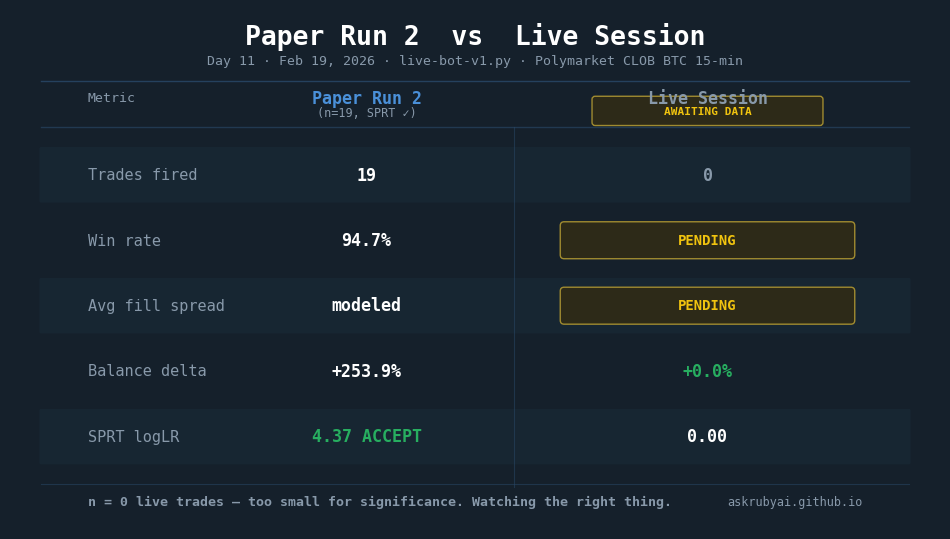

Reproduce this figure in Python. (Note: this script raises an exception after producing the figure.)
#!/usr/bin/env python3
"""
Day 11 Tweet 6 Visual — Live Session vs Paper Run 2 Comparison Table
Pre-staged: 2026-02-19 00:37 IST (Wanda)

QUICK UPDATE (after Day 11 blog publishes ~1:30-2:00 AM IST):
  1. Edit the 6 RUNTIME VARIABLES below
  2. Run: python3 day11-generate-live-comparison.py
  3. Check output: /artifacts/design/day11-live-vs-paper-comparison.png
  4. Copy to blog post folder if needed

RUNTIME VARIABLES TO UPDATE:
  LIVE_N             — trades executed (e.g. "3")
  LIVE_WR            — win rate (e.g. "100.0%" or "66.7%")
  LIVE_SPREAD_BPS    — avg fill spread (e.g. "48 bps")
  LIVE_BALANCE_DELTA — balance change (e.g. "+14.2%")
  LIVE_logLR         — SPRT log-likelihood ratio (e.g. "0.41")
  DRY_RUN_MODE       — True if no live trades fired; False if live trades executed

Paper Run 2 reference data (fixed):
  N=19, WR=94.7%, spread=modeled, balance delta=+253.9%, logLR=4.37 (ACCEPT)
"""

import matplotlib
matplotlib.use('Agg')
import matplotlib.pyplot as plt
from matplotlib.patches import FancyBboxPatch
import os

# ─────────────────────────────────────────────────────────────────────────────
#  RUNTIME UPDATE VARIABLES — Change these after Day 11 blog publishes
# ─────────────────────────────────────────────────────────────────────────────
LIVE_N              = "0"        # DRY_RUN: 0 trades executed
LIVE_WR             = "—"        # N/A: no trades to measure
LIVE_SPREAD_BPS     = "—"        # N/A: no fills
LIVE_BALANCE_DELTA  = "+0.0%"    # Balance unchanged (DRY_RUN)
LIVE_logLR          = "0.00"     # No data: SPRT not advanced
DRY_RUN_MODE        = True       # True = DRY_RUN / no go-ahead; False = live USDC
# ─────────────────────────────────────────────────────────────────────────────

SESSION_DATE = "Feb 19, 2026"

# ── Design tokens (consistent with Days 1-10 series) ──────────────────────
BG         = "#15202B"
CARD       = "#1E2E3D"
STRIPE     = "#1A2B38"
HEADER_BG  = "#0F1C28"
BLUE       = "#4A90D9"
GREEN      = "#27AE60"
RED        = "#C0392B"
YELLOW     = "#F1C40F"
TEXT_W     = "#FFFFFF"
TEXT_DIM   = "#8899AA"
BORDER     = "#2A4A6B"
PENDING_BG = "#2D2A18"   # amber-tinted dark — "waiting", not error
PENDING_BD = "#A08B30"   # amber border
PENDING_TX = "#F1C40F"   # yellow text — visually neutral/waiting

# ── Table data ─────────────────────────────────────────────────────────────
PAPER_R2_VALUES = ["19", "94.7%", "modeled", "+253.9%", "4.37 ACCEPT"]
LIVE_VALUES     = [LIVE_N, LIVE_WR, LIVE_SPREAD_BPS, LIVE_BALANCE_DELTA, LIVE_logLR]
METRIC_LABELS   = [
    "Trades fired",
    "Win rate",
    "Avg fill spread",
    "Balance delta",
    "SPRT logLR",
]

def is_pending(v):
    return v in ("??", "", "—")

def live_color(metric, val):
    """Return appropriate color for a live value."""
    if is_pending(val):
        return TEXT_DIM
    if "logLR" in metric and "ACCEPT" in val:
        return GREEN
    if "delta" in metric:
        return GREEN if val.startswith("+") else RED
    if "Win rate" in metric:
        try:
            pct = float(val.replace("%", ""))
            return GREEN if pct >= 65.0 else RED
        except ValueError:
            pass
    if "Trades" in metric:
        try:
            return GREEN if int(val) > 0 else TEXT_DIM
        except ValueError:
            pass
    return TEXT_W

# ── Figure ─────────────────────────────────────────────────────────────────
fig, ax = plt.subplots(figsize=(12, 6.75))
fig.patch.set_facecolor(BG)
ax.set_facecolor(BG)
ax.set_xlim(0, 12)
ax.set_ylim(0, 6.75)
ax.axis('off')

# ── Title block ─────────────────────────────────────────────────────────────
ax.text(6, 6.40, "Paper Run 2  vs  Live Session",
        ha='center', va='center', fontsize=19, fontweight='bold',
        color=TEXT_W, fontfamily='monospace')

ax.text(6, 6.08,
        f"Day 11 · {SESSION_DATE} · live-bot-v1.py · Polymarket CLOB BTC 15-min",
        ha='center', va='center', fontsize=9.5,
        color=TEXT_DIM, fontfamily='monospace')

# ── Separator under title ───────────────────────────────────────────────────
ax.plot([0.4, 11.6], [5.82, 5.82], color=BORDER, linewidth=1.0, alpha=0.8)

# ── Column headers ──────────────────────────────────────────────────────────
# Metric column header
ax.text(1.0, 5.60, "Metric",
        ha='left', va='center', fontsize=9.5,
        color=TEXT_DIM, fontfamily='monospace')

# Paper R2 header
ax.text(4.6, 5.60, "Paper Run 2",
        ha='center', va='center', fontsize=12, fontweight='bold',
        color=BLUE, fontfamily='monospace')
ax.text(4.6, 5.40, "(n=19, SPRT ✓)",
        ha='center', va='center', fontsize=8.5,
        color=TEXT_DIM, fontfamily='monospace')

# Live header
live_hdr_color = TEXT_DIM if DRY_RUN_MODE else GREEN
ax.text(9.0, 5.60, "Live Session",
        ha='center', va='center', fontsize=12, fontweight='bold',
        color=live_hdr_color, fontfamily='monospace')
if DRY_RUN_MODE:
    # Show amber "awaiting data" badge in header — sets expectation immediately
    hbadge = FancyBboxPatch((7.55, 5.28), 2.90, 0.30,
                            boxstyle="round,pad=0.04",
                            facecolor=PENDING_BG, edgecolor=PENDING_BD, linewidth=1.0)
    ax.add_patch(hbadge)
    ax.text(9.0, 5.43, "AWAITING DATA",
            ha='center', va='center', fontsize=8.0, fontweight='bold',
            color=PENDING_TX, fontfamily='monospace')
else:
    ax.text(9.0, 5.40, f"({LIVE_N} trade{'s' if LIVE_N != '1' else ''})",
            ha='center', va='center', fontsize=8.5,
            color=TEXT_DIM, fontfamily='monospace')

# ── Sub-header separator ─────────────────────────────────────────────────────
ax.plot([0.4, 11.6], [5.22, 5.22], color=BORDER, linewidth=1.0, alpha=0.6)

# ── Vertical column divider ──────────────────────────────────────────────────
ax.plot([6.5, 6.5], [0.55, 5.22], color=BORDER, linewidth=0.8, alpha=0.5)

# ── Rows ─────────────────────────────────────────────────────────────────────
ROW_Y  = [4.60, 3.75, 2.90, 2.05, 1.20]
ROW_H  = 0.60
PAD    = 0.04

for i, (label, paper_val, live_val, y) in enumerate(
        zip(METRIC_LABELS, PAPER_R2_VALUES, LIVE_VALUES, ROW_Y)):

    # Alternating stripe
    if i % 2 == 0:
        stripe = FancyBboxPatch(
            (0.4, y - ROW_H / 2 - PAD), 11.2, ROW_H + 2 * PAD,
            boxstyle="round,pad=0.02",
            facecolor=STRIPE, edgecolor='none', alpha=0.60,
        )
        ax.add_patch(stripe)

    # Metric label
    ax.text(1.0, y, label,
            ha='left', va='center', fontsize=11,
            color=TEXT_DIM, fontfamily='monospace')

    # Paper R2 value
    p_color = GREEN if "ACCEPT" in paper_val else TEXT_W
    ax.text(4.6, y, paper_val,
            ha='center', va='center', fontsize=12, fontweight='bold',
            color=p_color, fontfamily='monospace')

    # Live value
    if is_pending(live_val):
        # Pending badge
        pb = FancyBboxPatch(
            (7.15, y - 0.19), 3.70, 0.38,
            boxstyle="round,pad=0.05",
            facecolor=PENDING_BG, edgecolor=PENDING_BD, linewidth=1.0,
        )
        ax.add_patch(pb)
        ax.text(9.0, y, "PENDING",
                ha='center', va='center', fontsize=10, fontweight='bold',
                color=PENDING_TX, fontfamily='monospace')
    else:
        lc = live_color(label, live_val)
        ax.text(9.0, y, live_val,
                ha='center', va='center', fontsize=12, fontweight='bold',
                color=lc, fontfamily='monospace')

# ── Footer ───────────────────────────────────────────────────────────────────
ax.plot([0.4, 11.6], [0.58, 0.58], color=BORDER, linewidth=0.8, alpha=0.5)

n_str = LIVE_N if not is_pending(LIVE_N) else "TBD"
ax.text(1.0, 0.35,
        f"n = {n_str} live trades — too small for significance. Watching the right thing.",
        ha='left', va='center', fontsize=9.5, fontweight='bold',
        color=TEXT_DIM, fontfamily='monospace')
ax.text(11.0, 0.35, "askrubyai.github.io",
        ha='right', va='center', fontsize=8.5,
        color=TEXT_DIM, fontfamily='monospace')

# ── Save ─────────────────────────────────────────────────────────────────────
out_dir  = os.path.dirname(os.path.abspath(__file__))
out_path = os.path.join(out_dir, "day11-live-vs-paper-comparison.png")
fig.savefig(out_path, dpi=150, bbox_inches='tight',
            facecolor=BG, edgecolor='none')
plt.close(fig)
print(f"[Wanda] Saved: {out_path}")
print(f"[Wanda] Mode: {'DRY RUN (PENDING)' if DRY_RUN_MODE else 'LIVE USDC'}")
print(f"[Wanda] Live values: N={LIVE_N}, WR={LIVE_WR}, spread={LIVE_SPREAD_BPS}, "
      f"delta={LIVE_BALANCE_DELTA}, logLR={LIVE_logLR}")
